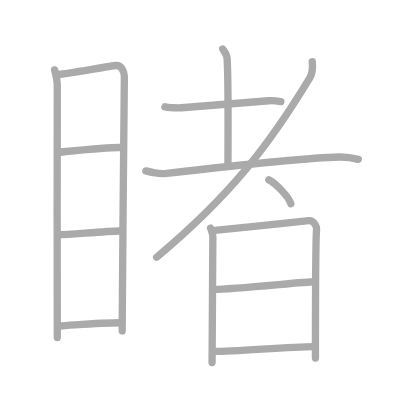
t = 0.00 s
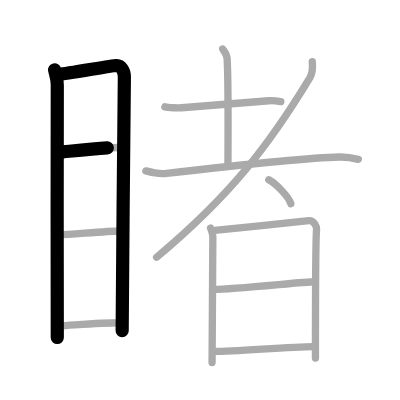
t = 2.75 s
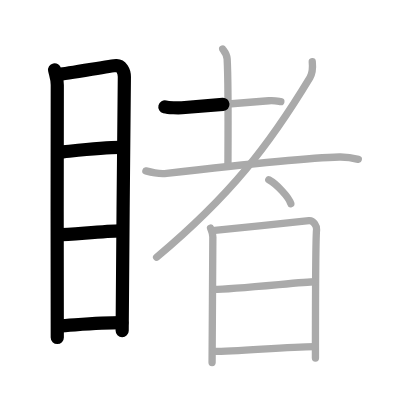
t = 5.50 s
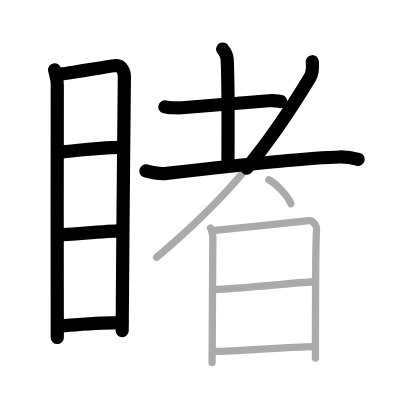
t = 8.50 s
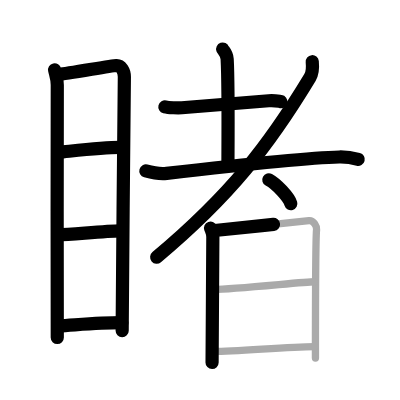
t = 11.25 s
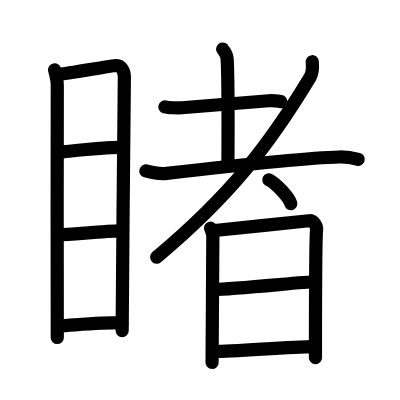
t = 14.00 s

The animated SVG that drew these frames (rendered in a browser with its animation timeline set to each time). Animation: 14 SMIL elements (animate=14); one cycle of 14.00 s.

<?xml version="1.0" standalone="no"?>
<!DOCTYPE svg PUBLIC "-//W3C//DTD SVG 1.1//EN"   "http://www.w3.org/Graphics/SVG/1.1/DTD/svg11.dtd">
<svg width="400px" height="400px"  version="1.1" xmlns="http://www.w3.org/2000/svg">
  <defs>
    <marker id="Triangle" viewBox="0 0 10 10" refX="0" refY="5" markerUnits="strokeWidth" markerWidth="3" style="stroke-opacity:0%;fill:#aaaaaa;" markerHeight="2" orient="auto">
      <path d="M 0 0 L 10 5 L 0 10 z" />
    </marker>
    
    <marker id="Arrow" viewBox="0 0 10 10" refX="5" refY="5" markerUnits="strokeWidth" markerWidth="1.8" style="stroke-opacity:0%;fill:#770000;" markerHeight="2" orient="auto">
      <path d="M 0 4 L 6 4 L 4 1 L 10 5 L 4 9 L 6 6 L 0 6 z" />
        <circle cx="5" cy="5" r="5" />
      </marker>
    
    <marker id="TriangleRed" viewBox="0 0 10 10" refX="0" refY="5" markerUnits="strokeWidth" markerWidth="3" style="stroke-opacity:0%;fill:#CC0000;" markerHeight="2" orient="auto">
      <path d="M 0 0 L 10 5 L 0 10 z" />
    </marker>
    
    <marker id="ArrowRed" viewBox="0 0 10 10" refX="5" refY="5" markerUnits="strokeWidth" markerWidth="1.8" style="stroke-opacity:0%;fill:#CC0000;" markerHeight="2" orient="auto">
      <path d="M 0 4 L 6 4 L 4 1 L 10 5 L 4 9 L 6 6 L 0 6 z" />
        <circle cx="5" cy="5" r="5" />
      </marker>
    
  </defs>
  
  <path style="fill:#ffffff; fill-opacity:100%; fill-rule:evenodd; stroke-width:0;" d="M 0 0 L 400px 0 L 400px 400px L 0 400px L 0 0" />

  <g transform="scale(3.6697247706422 3.6697247706422)">
<path style="fill:none; fill-opacity:0%; fill-rule:evenodd; stroke:#aaaaaa; stroke-opacity:100%; stroke-width: 1.5pt; stroke-linejoin:round; stroke-linecap:round;" d="M14.88 19.05c0.3 1.34 0.73 2.36 0.73 4.09c0 1.74-0.1 67.08 0 68.83"></path>
<path style="fill:none; fill-opacity:0%; fill-rule:evenodd; stroke:#aaaaaa; stroke-opacity:100%; stroke-width: 1.5pt; stroke-linejoin:round; stroke-linecap:round;" d="M16.12 20.23c1.69-0.02 14.04-2.3 15.58-2.38c1.28-0.07 2.19 1.46 2.19 3.08c0 5.94-0.6 55.69-0.6 69.24"></path>
<path style="fill:none; fill-opacity:0%; fill-rule:evenodd; stroke:#aaaaaa; stroke-opacity:100%; stroke-width: 1.5pt; stroke-linejoin:round; stroke-linecap:round;" d="M16.09 41.49c4.67-0.45 13.71-1.5 17.5-1.28"></path>
<path style="fill:none; fill-opacity:0%; fill-rule:evenodd; stroke:#aaaaaa; stroke-opacity:100%; stroke-width: 1.5pt; stroke-linejoin:round; stroke-linecap:round;" d="M15.72 64.01C20.2 63.8 29 63 32.68 62.94"></path>
<path style="fill:none; fill-opacity:0%; fill-rule:evenodd; stroke:#aaaaaa; stroke-opacity:100%; stroke-width: 1.5pt; stroke-linejoin:round; stroke-linecap:round;" d="M16.06 88.8c4.59-0.25 11.34-0.89 17.15-0.86"></path>
<path style="fill:none; fill-opacity:0%; fill-rule:evenodd; stroke:#aaaaaa; stroke-opacity:100%; stroke-width: 1.5pt; stroke-linejoin:round; stroke-linecap:round;" d="M44.93 29.12c0.94 0.24 3.67 0.32 4.62 0.24C59.75 28.5 66.5 28 73.23 27.45c1.57-0.13 2.52 0.12 3.3 0.24"></path>
<path style="fill:none; fill-opacity:0%; fill-rule:evenodd; stroke:#aaaaaa; stroke-opacity:100%; stroke-width: 1.5pt; stroke-linejoin:round; stroke-linecap:round;" d="M60.68 13.37c0.08 0.23 1.14 1.22 1.22 2.71c0.39 7.15 0.21 26.67 0.21 29.1"></path>
<path style="fill:none; fill-opacity:0%; fill-rule:evenodd; stroke:#aaaaaa; stroke-opacity:100%; stroke-width: 1.5pt; stroke-linejoin:round; stroke-linecap:round;" d="M39.75 46.57c1.64 0.45 4.17 0.84 5.65 0.67c8.21-0.94 37.54-4.25 47.07-4.46c2.46-0.05 3.93 0.32 5.16 0.65"></path>
<path style="fill:none; fill-opacity:0%; fill-rule:evenodd; stroke:#aaaaaa; stroke-opacity:100%; stroke-width: 1.5pt; stroke-linejoin:round; stroke-linecap:round;" d="M85.09 16.82c0.12 1.21 0.23 2.89-0.63 4.31c-11.09 18.35-21.56 32-41.78 48.96"></path>
<path style="fill:none; fill-opacity:0%; fill-rule:evenodd; stroke:#aaaaaa; stroke-opacity:100%; stroke-width: 1.5pt; stroke-linejoin:round; stroke-linecap:round;" d="M73.25 49c2.12 1.15 5.47 4.72 6 6.5"></path>
<path style="fill:none; fill-opacity:0%; fill-rule:evenodd; stroke:#aaaaaa; stroke-opacity:100%; stroke-width: 1.5pt; stroke-linejoin:round; stroke-linecap:round;" d="M57.37 62.16C57.68 63.02 58 63.45 58 64.6c0 1.15-0.21 33.6-0.21 34.18"></path>
<path style="fill:none; fill-opacity:0%; fill-rule:evenodd; stroke:#aaaaaa; stroke-opacity:100%; stroke-width: 1.5pt; stroke-linejoin:round; stroke-linecap:round;" d="M58.52 62.8c1.76-0.14 24.06-2.49 25.66-2.66c1.34-0.14 2.2 1.59 2.09 2.44c-0.21 1.72-0.31 22.32-0.31 34.97"></path>
<path style="fill:none; fill-opacity:0%; fill-rule:evenodd; stroke:#aaaaaa; stroke-opacity:100%; stroke-width: 1.5pt; stroke-linejoin:round; stroke-linecap:round;" d="M58.33 78.86c5.42 0 24.62-2.08 27.31-2.08"></path>
<path style="fill:none; fill-opacity:0%; fill-rule:evenodd; stroke:#aaaaaa; stroke-opacity:100%; stroke-width: 1.5pt; stroke-linejoin:round; stroke-linecap:round;" d="M58.22 95.77c6.53 0 20.03-1.27 27.41-1.3"></path>

<path style="fill:none; fill-opacity:0%; fill-rule:evenodd; stroke:#000000; stroke-opacity:100%; stroke-width: 2.7pt; stroke-linejoin:round; stroke-linecap:round;" d="M14.88 19.05c0.3 1.34 0.73 2.36 0.73 4.09c0 1.74-0.1 67.08 0 68.83" pathLength="100" stroke-dashoffset="100" stroke-dasharray="100 105"><animate id="dashAnim1" attributeName="stroke-dashoffset" from="100" to="0" dur="1s" calcMode="linear" fill="freeze"/></path>
<path style="fill:none; fill-opacity:0%; fill-rule:evenodd; stroke:#000000; stroke-opacity:100%; stroke-width: 2.7pt; stroke-linejoin:round; stroke-linecap:round;" d="M16.12 20.23c1.69-0.02 14.04-2.3 15.58-2.38c1.28-0.07 2.19 1.46 2.19 3.08c0 5.94-0.6 55.69-0.6 69.24" pathLength="100" stroke-dashoffset="100" stroke-dasharray="100 105"><animate id="dashAnim2" attributeName="stroke-dashoffset" from="100" to="0" dur="1s" calcMode="linear" begin="dashAnim1.end" fill="freeze"/></path>
<path style="fill:none; fill-opacity:0%; fill-rule:evenodd; stroke:#000000; stroke-opacity:100%; stroke-width: 2.7pt; stroke-linejoin:round; stroke-linecap:round;" d="M16.09 41.49c4.67-0.45 13.71-1.5 17.5-1.28" pathLength="100" stroke-dashoffset="100" stroke-dasharray="100 105"><animate id="dashAnim3" attributeName="stroke-dashoffset" from="100" to="0" dur="1s" calcMode="linear" begin="dashAnim2.end" fill="freeze"/></path>
<path style="fill:none; fill-opacity:0%; fill-rule:evenodd; stroke:#000000; stroke-opacity:100%; stroke-width: 2.7pt; stroke-linejoin:round; stroke-linecap:round;" d="M15.72 64.01C20.2 63.8 29 63 32.68 62.94" pathLength="100" stroke-dashoffset="100" stroke-dasharray="100 105"><animate id="dashAnim4" attributeName="stroke-dashoffset" from="100" to="0" dur="1s" calcMode="linear" begin="dashAnim3.end" fill="freeze"/></path>
<path style="fill:none; fill-opacity:0%; fill-rule:evenodd; stroke:#000000; stroke-opacity:100%; stroke-width: 2.7pt; stroke-linejoin:round; stroke-linecap:round;" d="M16.06 88.8c4.59-0.25 11.34-0.89 17.15-0.86" pathLength="100" stroke-dashoffset="100" stroke-dasharray="100 105"><animate id="dashAnim5" attributeName="stroke-dashoffset" from="100" to="0" dur="1s" calcMode="linear" begin="dashAnim4.end" fill="freeze"/></path>
<path style="fill:none; fill-opacity:0%; fill-rule:evenodd; stroke:#000000; stroke-opacity:100%; stroke-width: 2.7pt; stroke-linejoin:round; stroke-linecap:round;" d="M44.93 29.12c0.94 0.24 3.67 0.32 4.62 0.24C59.75 28.5 66.5 28 73.23 27.45c1.57-0.13 2.52 0.12 3.3 0.24" pathLength="100" stroke-dashoffset="100" stroke-dasharray="100 105"><animate id="dashAnim6" attributeName="stroke-dashoffset" from="100" to="0" dur="1s" calcMode="linear" begin="dashAnim5.end" fill="freeze"/></path>
<path style="fill:none; fill-opacity:0%; fill-rule:evenodd; stroke:#000000; stroke-opacity:100%; stroke-width: 2.7pt; stroke-linejoin:round; stroke-linecap:round;" d="M60.68 13.37c0.08 0.23 1.14 1.22 1.22 2.71c0.39 7.15 0.21 26.67 0.21 29.1" pathLength="100" stroke-dashoffset="100" stroke-dasharray="100 105"><animate id="dashAnim7" attributeName="stroke-dashoffset" from="100" to="0" dur="1s" calcMode="linear" begin="dashAnim6.end" fill="freeze"/></path>
<path style="fill:none; fill-opacity:0%; fill-rule:evenodd; stroke:#000000; stroke-opacity:100%; stroke-width: 2.7pt; stroke-linejoin:round; stroke-linecap:round;" d="M39.75 46.57c1.64 0.45 4.17 0.84 5.65 0.67c8.21-0.94 37.54-4.25 47.07-4.46c2.46-0.05 3.93 0.32 5.16 0.65" pathLength="100" stroke-dashoffset="100" stroke-dasharray="100 105"><animate id="dashAnim8" attributeName="stroke-dashoffset" from="100" to="0" dur="1s" calcMode="linear" begin="dashAnim7.end" fill="freeze"/></path>
<path style="fill:none; fill-opacity:0%; fill-rule:evenodd; stroke:#000000; stroke-opacity:100%; stroke-width: 2.7pt; stroke-linejoin:round; stroke-linecap:round;" d="M85.09 16.82c0.12 1.21 0.23 2.89-0.63 4.31c-11.09 18.35-21.56 32-41.78 48.96" pathLength="100" stroke-dashoffset="100" stroke-dasharray="100 105"><animate id="dashAnim9" attributeName="stroke-dashoffset" from="100" to="0" dur="1s" calcMode="linear" begin="dashAnim8.end" fill="freeze"/></path>
<path style="fill:none; fill-opacity:0%; fill-rule:evenodd; stroke:#000000; stroke-opacity:100%; stroke-width: 2.7pt; stroke-linejoin:round; stroke-linecap:round;" d="M73.25 49c2.12 1.15 5.47 4.72 6 6.5" pathLength="100" stroke-dashoffset="100" stroke-dasharray="100 105"><animate id="dashAnim10" attributeName="stroke-dashoffset" from="100" to="0" dur="1s" calcMode="linear" begin="dashAnim9.end" fill="freeze"/></path>
<path style="fill:none; fill-opacity:0%; fill-rule:evenodd; stroke:#000000; stroke-opacity:100%; stroke-width: 2.7pt; stroke-linejoin:round; stroke-linecap:round;" d="M57.37 62.16C57.68 63.02 58 63.45 58 64.6c0 1.15-0.21 33.6-0.21 34.18" pathLength="100" stroke-dashoffset="100" stroke-dasharray="100 105"><animate id="dashAnim11" attributeName="stroke-dashoffset" from="100" to="0" dur="1s" calcMode="linear" begin="dashAnim10.end" fill="freeze"/></path>
<path style="fill:none; fill-opacity:0%; fill-rule:evenodd; stroke:#000000; stroke-opacity:100%; stroke-width: 2.7pt; stroke-linejoin:round; stroke-linecap:round;" d="M58.52 62.8c1.76-0.14 24.06-2.49 25.66-2.66c1.34-0.14 2.2 1.59 2.09 2.44c-0.21 1.72-0.31 22.32-0.31 34.97" pathLength="100" stroke-dashoffset="100" stroke-dasharray="100 105"><animate id="dashAnim12" attributeName="stroke-dashoffset" from="100" to="0" dur="1s" calcMode="linear" begin="dashAnim11.end" fill="freeze"/></path>
<path style="fill:none; fill-opacity:0%; fill-rule:evenodd; stroke:#000000; stroke-opacity:100%; stroke-width: 2.7pt; stroke-linejoin:round; stroke-linecap:round;" d="M58.33 78.86c5.42 0 24.62-2.08 27.31-2.08" pathLength="100" stroke-dashoffset="100" stroke-dasharray="100 105"><animate id="dashAnim13" attributeName="stroke-dashoffset" from="100" to="0" dur="1s" calcMode="linear" begin="dashAnim12.end" fill="freeze"/></path>
<path style="fill:none; fill-opacity:0%; fill-rule:evenodd; stroke:#000000; stroke-opacity:100%; stroke-width: 2.7pt; stroke-linejoin:round; stroke-linecap:round;" d="M58.22 95.77c6.53 0 20.03-1.27 27.41-1.3" pathLength="100" stroke-dashoffset="100" stroke-dasharray="100 105"><animate id="dashAnim14" attributeName="stroke-dashoffset" from="100" to="0" dur="1s" calcMode="linear" begin="dashAnim13.end" fill="freeze"/></path>

</g>

</svg>  
          
